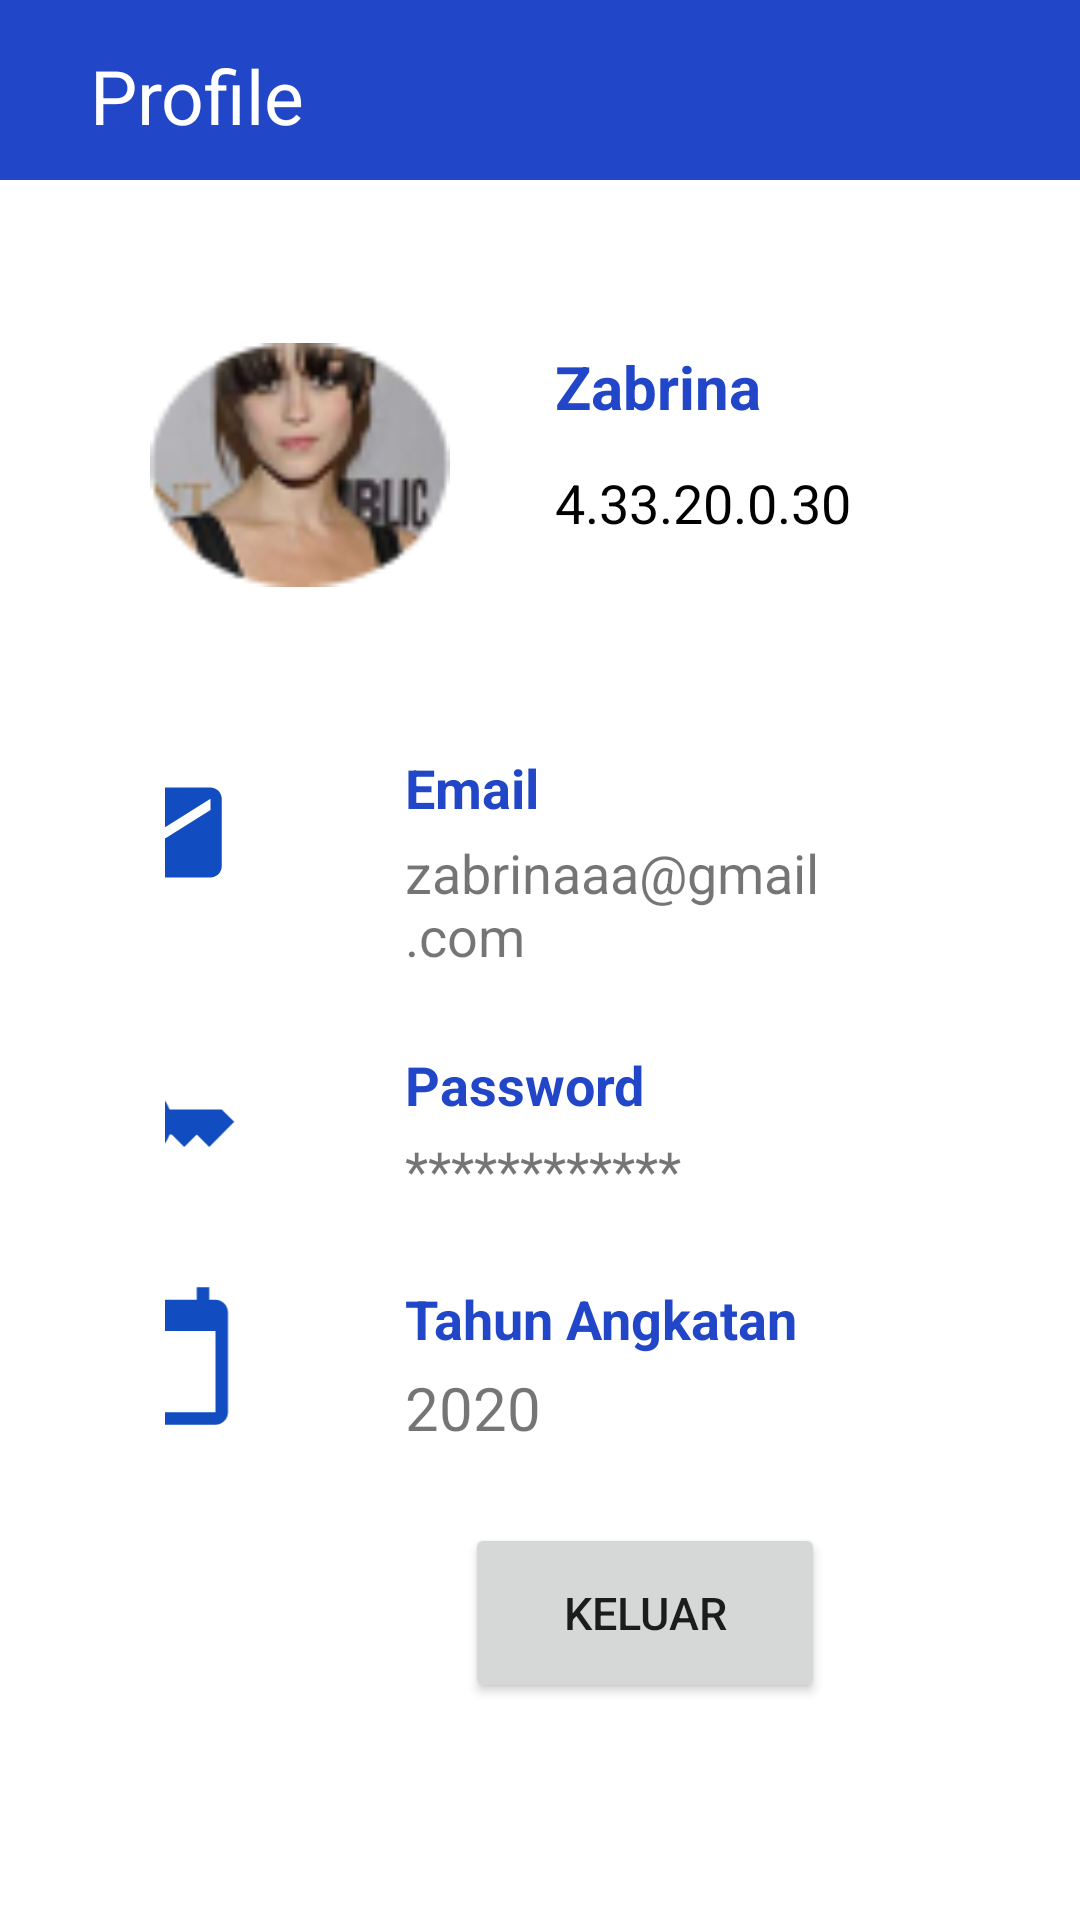

The Android layout XML behind this screen, and the referenced resources:
<!-- AndroidManifest.xml: application theme Theme.Presensi_Mahasiswa -->
<!-- res/layout/activity_profile.xml -->
<?xml version="1.0" encoding="utf-8"?>
<LinearLayout xmlns:android="http://schemas.android.com/apk/res/android"
    android:layout_width="match_parent"
    android:layout_height="match_parent"
    android:orientation="vertical">
        <LinearLayout
            android:layout_width="match_parent"
            android:layout_height="wrap_content">
            <LinearLayout
                android:layout_width="match_parent"
                android:layout_height="60dp"
                android:orientation="horizontal"
                android:background="#2146C7">
                <TextView
                    android:layout_width="150dp"
                    android:layout_height="wrap_content"
                    android:text="Profile"
                    android:gravity="left"
                    android:layout_marginTop="15dp"
                    android:layout_marginLeft="30dp"
                    android:textSize="25dp"
                    android:textColor="@color/white"/>
            </LinearLayout>
        </LinearLayout>

        <LinearLayout
            android:layout_width="wrap_content"
            android:layout_height="match_parent"
            android:gravity="center_horizontal"
            android:orientation = "vertical"
            android:padding="25dp">
            <LinearLayout
                android:layout_width="match_parent"
                android:layout_height="140dp"
                android:orientation="vertical"
                android:padding="20dp">
                <ImageView
                    android:layout_width="100dp"
                    android:layout_height="100dp"
                    android:src="@drawable/user"
                    android:layout_gravity="center_vertical"
                    android:layout_marginLeft="5dp">
                </ImageView>
                <TextView
                    android:layout_width="match_parent"
                    android:layout_height="40dp"
                    android:layout_marginLeft="140dp"
                    android:layout_marginTop="-90dp"
                    android:text="Zabrina"
                    android:textColor="#2146C7"
                    android:textStyle="bold"
                    android:textSize="20dp">
                </TextView>
                <TextView
                    android:layout_width="match_parent"
                    android:layout_height="40dp"
                    android:layout_marginLeft="140dp"
                    android:text="4.33.20.0.30"
                    android:textColor="#000000"
                    android:textSize="18dp">
                </TextView>
            </LinearLayout>
            <LinearLayout
                android:layout_width="match_parent"
                android:layout_height="wrap_content"
                android:orientation="vertical"
                android:padding="30dp">
                <ImageView
                    android:layout_width="match_parent"
                    android:layout_height="45dp"
                    android:src="@drawable/ic_baseline_email_24"

                    android:layout_marginLeft="-250dp">
                </ImageView>
                <TextView
                    android:layout_width="match_parent"
                    android:layout_height="wrap_content"
                    android:text="Email"
                    android:layout_marginLeft="80dp"
                    android:layout_marginTop="-50dp"
                    android:textSize="18dp"
                    android:textColor="#2146C7"
                    android:textStyle="bold">
                </TextView>
                <TextView
                    android:layout_width="match_parent"
                    android:layout_height="wrap_content"
                    android:text="zabrinaaa@gmail.com"
                    android:layout_marginLeft="80dp"
                    android:layout_marginTop="4dp"
                    android:textSize="18dp">
                </TextView>
                <ImageView
                    android:layout_width="match_parent"
                    android:layout_height="50dp"
                    android:src="@drawable/ic_baseline_key_24"
                    android:layout_marginTop="25dp"
                    android:layout_marginLeft="-250dp">
                </ImageView>
                <TextView
                    android:layout_width="match_parent"
                    android:layout_height="wrap_content"
                    android:text="Password"
                    android:layout_marginLeft="80dp"
                    android:layout_marginTop="-50dp"
                    android:textSize="18dp"
                    android:textColor="#2146C7"
                    android:textStyle="bold">
                </TextView>
                <TextView
                    android:layout_width="match_parent"
                    android:layout_height="wrap_content"
                    android:text="************"
                    android:layout_marginLeft="80dp"
                    android:layout_marginTop="4dp"
                    android:textSize="18dp">
                </TextView>
                <ImageView
                    android:layout_width="match_parent"
                    android:layout_height="50dp"
                    android:src="@drawable/ic_baseline_calendar_today_24"
                    android:layout_marginTop="25dp"
                    android:layout_marginLeft="-250dp">
                </ImageView>
                <TextView
                    android:layout_width="match_parent"
                    android:layout_height="wrap_content"
                    android:text="Tahun Angkatan"
                    android:layout_marginLeft="80dp"
                    android:layout_marginTop="-50dp"
                    android:textSize="18dp"
                    android:textColor="#2146C7"
                    android:textStyle="bold">
                </TextView>
                <TextView
                    android:layout_width="match_parent"
                    android:layout_height="wrap_content"
                    android:text="2020"
                    android:layout_marginLeft="80dp"
                    android:layout_marginTop="4dp"
                    android:textSize="20dp">
                </TextView>
                <Button
                    android:layout_width="120dp"
                    android:layout_height="60dp"
                    android:gravity="center"
                    android:layout_marginTop="25dp"
                    android:layout_marginLeft="100dp"
                    android:layout_marginRight="120dp"
                    android:text="Keluar"
                    android:textSize="15dp">

                </Button>
            </LinearLayout>


        </LinearLayout>



</LinearLayout>
<!-- resources referenced by this layout -->
<resources>
  <!-- drawable ic_baseline_calendar_today_24 (drawable) -->
  <vector android:height="24dp" android:tint="#114DC1"
      android:viewportHeight="24" android:viewportWidth="24"
      android:width="24dp" xmlns:android="http://schemas.android.com/apk/res/android">
      <path android:fillColor="@android:color/white" android:pathData="M20,3h-1L19,1h-2v2L7,3L7,1L5,1v2L4,3c-1.1,0 -2,0.9 -2,2v16c0,1.1 0.9,2 2,2h16c1.1,0 2,-0.9 2,-2L22,5c0,-1.1 -0.9,-2 -2,-2zM20,21L4,21L4,8h16v13z"/>
  </vector>
  <!-- drawable ic_baseline_email_24 (drawable) -->
  <vector android:height="24dp" android:tint="#114DC1"
      android:viewportHeight="24" android:viewportWidth="24"
      android:width="24dp" xmlns:android="http://schemas.android.com/apk/res/android">
      <path android:fillColor="@android:color/white" android:pathData="M20,4L4,4c-1.1,0 -1.99,0.9 -1.99,2L2,18c0,1.1 0.9,2 2,2h16c1.1,0 2,-0.9 2,-2L22,6c0,-1.1 -0.9,-2 -2,-2zM20,8l-8,5 -8,-5L4,6l8,5 8,-5v2z"/>
  </vector>
  <!-- drawable ic_baseline_key_24 (drawable) -->
  <vector android:height="24dp" android:tint="#114DC1"
      android:viewportHeight="24" android:viewportWidth="24"
      android:width="24dp" xmlns:android="http://schemas.android.com/apk/res/android">
      <path android:fillColor="@android:color/white" android:pathData="M21,10h-8.35C11.83,7.67 9.61,6 7,6c-3.31,0 -6,2.69 -6,6s2.69,6 6,6c2.61,0 4.83,-1.67 5.65,-4H13l2,2l2,-2l2,2l4,-4.04L21,10zM7,15c-1.65,0 -3,-1.35 -3,-3c0,-1.65 1.35,-3 3,-3s3,1.35 3,3C10,13.65 8.65,15 7,15z"/>
  </vector>
  <!-- drawable user: png bitmap (drawable-v24, 7066 bytes) -->
  <style name="Theme.Presensi_Mahasiswa" parent="Theme.MaterialComponents.DayNight.NoActionBar">
          
          <item name="colorPrimary">#2146C7</item>
          <item name="colorPrimaryVariant">#2146C7</item>
          <item name="colorOnPrimary">@color/white</item>
          
          <item name="colorSecondary">#FF0558FF</item>
          <item name="colorSecondaryVariant">@color/teal_700</item>
          <item name="colorOnSecondary">@color/white</item>
          
          <item name="android:statusBarColor">?attr/colorPrimaryVariant</item>
          
      </style>
  <!-- not gathered from this repository: default colours our renderer supplied (Android Studio template values) -->
  <color name="teal_700">#FF018786</color>
  <color name="white">#FFFFFFFF</color>
</resources>
